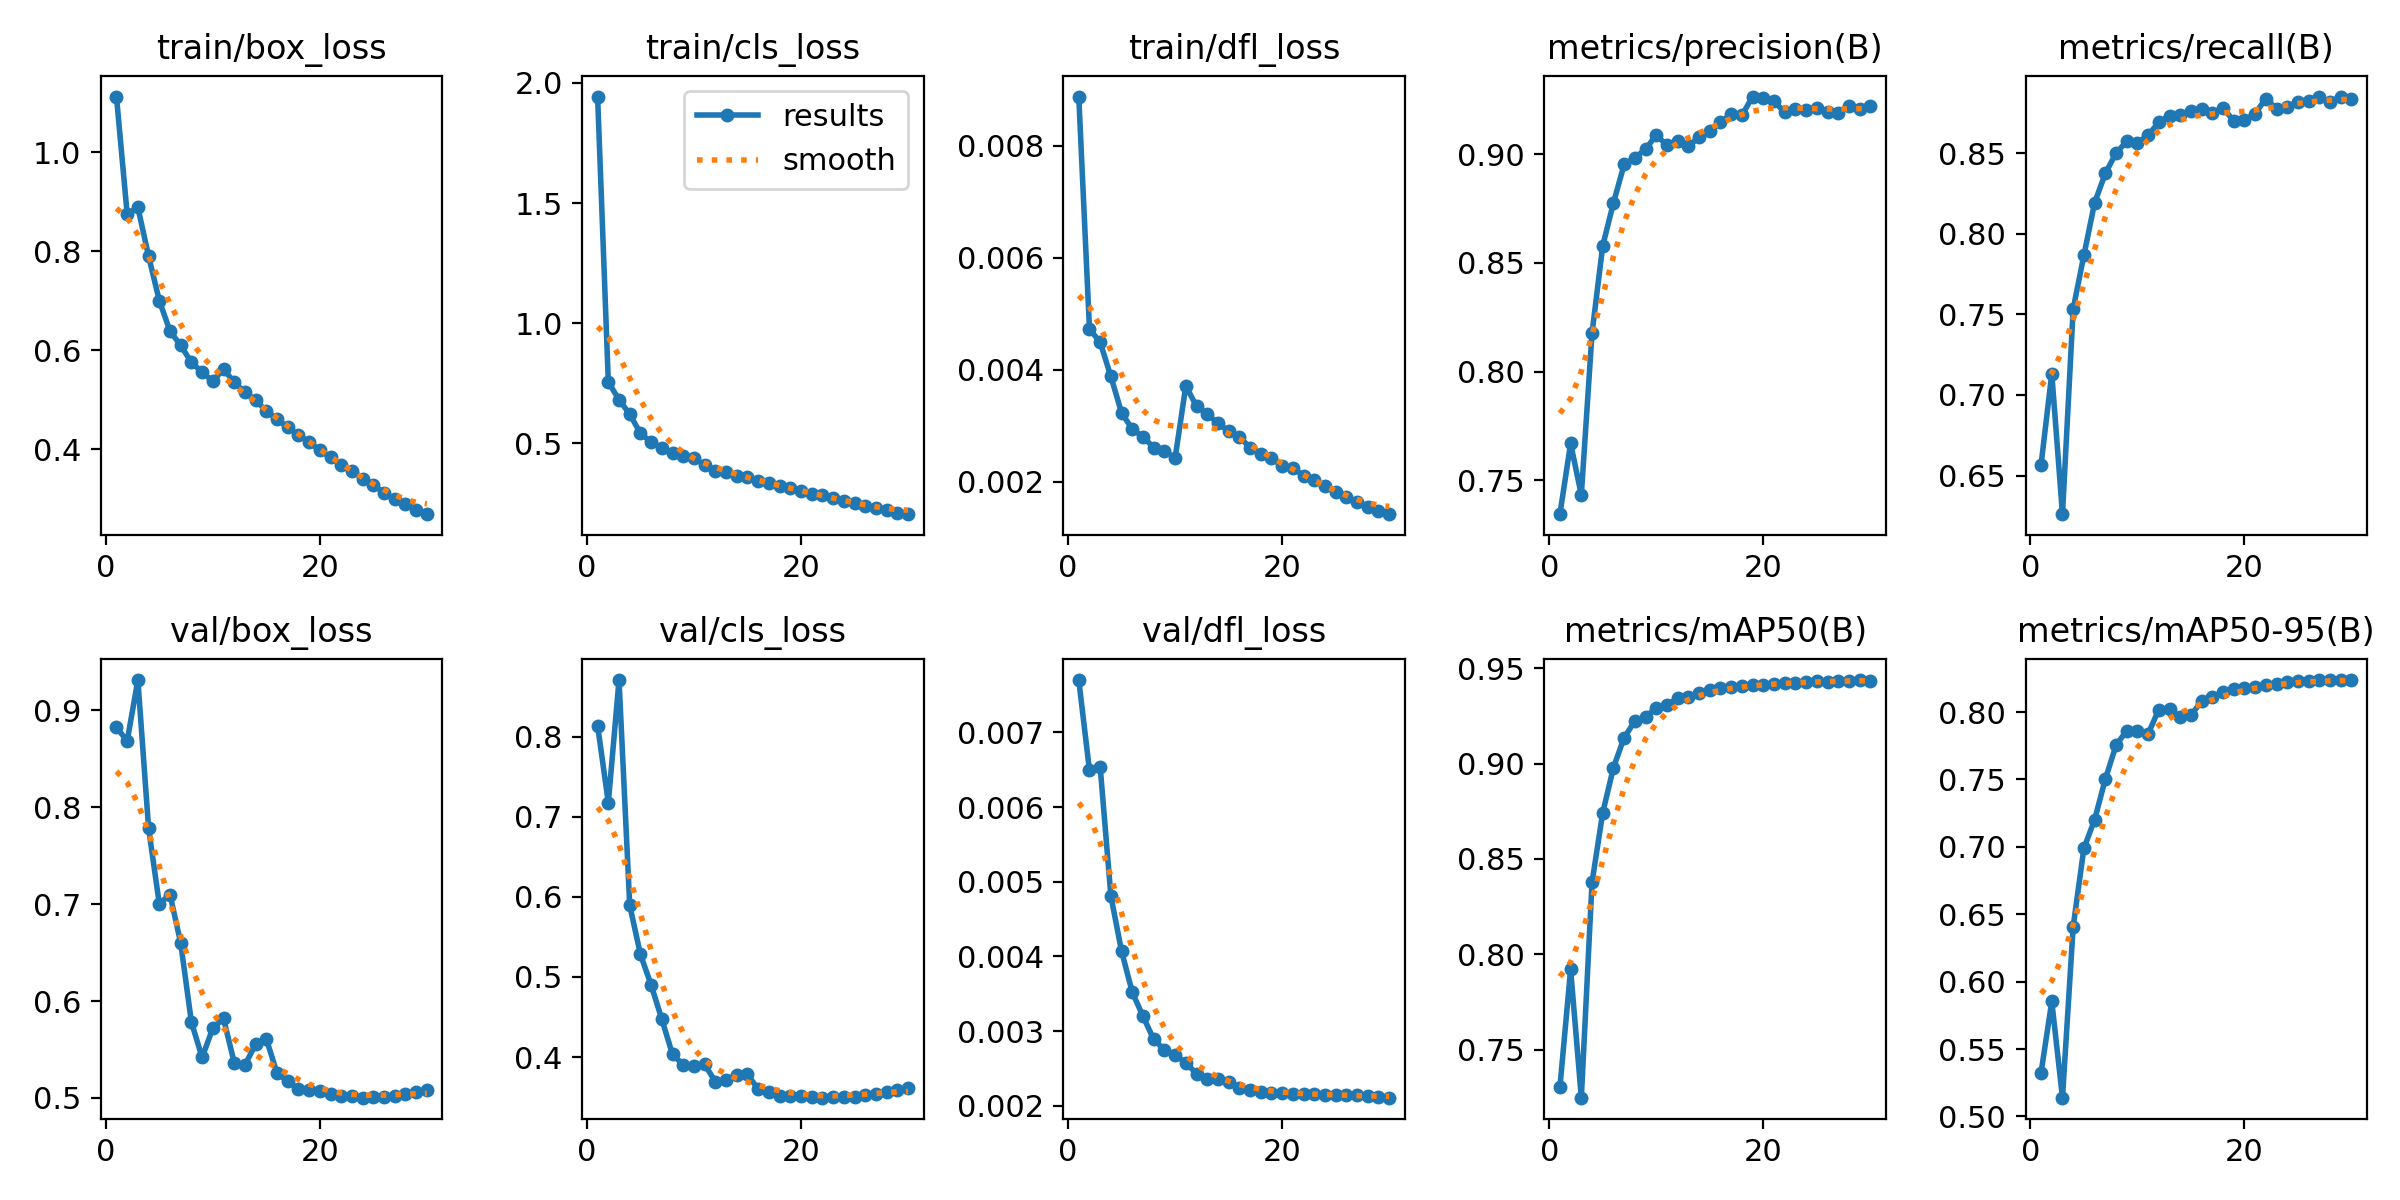

The file beside this chart, header and first rows:
epoch, time, train/box_loss, train/cls_loss, train/dfl_loss, metrics/precision(B), metrics/recall(B), metrics/mAP50(B), metrics/mAP50-95(B), val/box_loss, val/cls_loss, val/dfl_loss, lr/pg0, lr/pg1, lr/pg2, lr/pg3, lr/pg4, lr/pg5, lr/pg6, lr/pg7
1, 880.8, 1.113, 1.943, 0.00888, 0.7345, 0.6567, 0.7303, 0.5325, 0.8824, 0.8137, 0.0077, 0.009991, 0.00333, 0.009991, 0.00333, 0.009991, 0.00333, 0.009991, 0.00333
2, 1754, 0.8751, 0.7551, 0.00473, 0.767, 0.7132, 0.7921, 0.5853, 0.8682, 0.7174, 0.00649, 0.01933, 0.006444, 0.01933, 0.006444, 0.01933, 0.006444, 0.01933, 0.006444
3, 2628, 0.8885, 0.6815, 0.00449, 0.7433, 0.626, 0.7248, 0.514, 0.9312, 0.8706, 0.00654, 0.02801, 0.009337, 0.02801, 0.009337, 0.02801, 0.009337, 0.02801, 0.009337
4, 3503, 0.79, 0.6217, 0.00388, 0.8177, 0.7534, 0.8377, 0.6409, 0.7784, 0.5896, 0.00481, 0.02703, 0.00901, 0.02703, 0.00901, 0.02703, 0.00901, 0.02703, 0.00901
5, 4376, 0.7002, 0.5419, 0.00323, 0.8579, 0.7867, 0.8743, 0.6989, 0.7004, 0.5281, 0.00407, 0.02604, 0.00868, 0.02604, 0.00868, 0.02604, 0.00868, 0.02604, 0.00868
6, 5250, 0.6385, 0.5052, 0.00294, 0.8776, 0.8192, 0.8979, 0.7201, 0.7099, 0.4901, 0.00352, 0.02505, 0.00835, 0.02505, 0.00835, 0.02505, 0.00835, 0.02505, 0.00835
7, 6124, 0.6096, 0.4792, 0.0028, 0.8952, 0.8375, 0.9137, 0.7501, 0.6599, 0.4471, 0.0032, 0.02406, 0.00802, 0.02406, 0.00802, 0.02406, 0.00802, 0.02406, 0.00802
8, 6997, 0.5753, 0.4586, 0.00261, 0.8983, 0.85, 0.9223, 0.7752, 0.5783, 0.4032, 0.00289, 0.02307, 0.00769, 0.02307, 0.00769, 0.02307, 0.00769, 0.02307, 0.00769
9, 7871, 0.5554, 0.4482, 0.00255, 0.9022, 0.8573, 0.9246, 0.7862, 0.5417, 0.3905, 0.00275, 0.02208, 0.00736, 0.02208, 0.00736, 0.02208, 0.00736, 0.02208, 0.00736
10, 8745, 0.5371, 0.4374, 0.00242, 0.9088, 0.8565, 0.9292, 0.7857, 0.5719, 0.3883, 0.00268, 0.02109, 0.00703, 0.02109, 0.00703, 0.02109, 0.00703, 0.02109, 0.00703
11, 9602, 0.5616, 0.4112, 0.00371, 0.904, 0.8613, 0.9309, 0.7837, 0.582, 0.3909, 0.00258, 0.0201, 0.0067, 0.0201, 0.0067, 0.0201, 0.0067, 0.0201, 0.0067
12, 10456, 0.535, 0.3869, 0.00335, 0.9059, 0.8691, 0.9344, 0.8018, 0.5365, 0.3693, 0.00243, 0.01911, 0.00637, 0.01911, 0.00637, 0.01911, 0.00637, 0.01911, 0.00637
13, 11310, 0.515, 0.3802, 0.00321, 0.9036, 0.8733, 0.935, 0.8021, 0.5341, 0.3718, 0.00236, 0.01812, 0.00604, 0.01812, 0.00604, 0.01812, 0.00604, 0.01812, 0.00604
14, 12164, 0.4987, 0.3648, 0.00304, 0.9078, 0.8737, 0.9372, 0.7965, 0.5552, 0.3781, 0.00236, 0.01713, 0.00571, 0.01713, 0.00571, 0.01713, 0.00571, 0.01713, 0.00571
15, 13018, 0.4771, 0.3583, 0.00291, 0.9105, 0.8764, 0.9386, 0.7975, 0.5609, 0.3784, 0.00232, 0.01614, 0.00538, 0.01614, 0.00538, 0.01614, 0.00538, 0.01614, 0.00538
16, 13871, 0.4603, 0.343, 0.0028, 0.9147, 0.8777, 0.9397, 0.8081, 0.5256, 0.36, 0.00224, 0.01515, 0.00505, 0.01515, 0.00505, 0.01515, 0.00505, 0.01515, 0.00505
17, 14725, 0.4439, 0.3354, 0.00261, 0.9183, 0.8752, 0.9403, 0.8108, 0.517, 0.3568, 0.00221, 0.01416, 0.00472, 0.01416, 0.00472, 0.01416, 0.00472, 0.01416, 0.00472
18, 15580, 0.4279, 0.3234, 0.0025, 0.9177, 0.8781, 0.9409, 0.8149, 0.5093, 0.352, 0.00218, 0.01317, 0.00439, 0.01317, 0.00439, 0.01317, 0.00439, 0.01317, 0.00439
19, 16434, 0.4144, 0.3159, 0.00242, 0.9265, 0.8701, 0.9413, 0.8167, 0.5078, 0.3513, 0.00217, 0.01218, 0.00406, 0.01218, 0.00406, 0.01218, 0.00406, 0.01218, 0.00406
20, 17287, 0.3972, 0.3006, 0.00228, 0.9257, 0.8706, 0.9415, 0.8175, 0.5073, 0.3517, 0.00217, 0.01119, 0.00373, 0.01119, 0.00373, 0.01119, 0.00373, 0.01119, 0.00373
21, 18141, 0.3831, 0.2902, 0.00224, 0.9243, 0.8746, 0.9419, 0.8187, 0.5039, 0.3507, 0.00216, 0.0102, 0.0034, 0.0102, 0.0034, 0.0102, 0.0034, 0.0102, 0.0034
22, 18995, 0.3676, 0.2853, 0.00211, 0.9192, 0.884, 0.9425, 0.8201, 0.5016, 0.3493, 0.00216, 0.00921, 0.00307, 0.00921, 0.00307, 0.00921, 0.00307, 0.00921, 0.00307
23, 19849, 0.3563, 0.2735, 0.00203, 0.9206, 0.8775, 0.9424, 0.8207, 0.5017, 0.3503, 0.00216, 0.00822, 0.00274, 0.00822, 0.00274, 0.00822, 0.00274, 0.00822, 0.00274
24, 20702, 0.3404, 0.2604, 0.00192, 0.9204, 0.8789, 0.9427, 0.8219, 0.5003, 0.3499, 0.00215, 0.00723, 0.00241, 0.00723, 0.00241, 0.00723, 0.00241, 0.00723, 0.00241
25, 21557, 0.3267, 0.2542, 0.00182, 0.9211, 0.8818, 0.9432, 0.8227, 0.5006, 0.3508, 0.00215, 0.00624, 0.00208, 0.00624, 0.00208, 0.00624, 0.00208, 0.00624, 0.00208
26, 22410, 0.312, 0.2404, 0.00172, 0.9194, 0.8827, 0.943, 0.823, 0.5008, 0.3525, 0.00215, 0.00525, 0.00175, 0.00525, 0.00175, 0.00525, 0.00175, 0.00525, 0.00175
27, 23263, 0.2989, 0.2323, 0.00163, 0.9191, 0.8848, 0.9435, 0.8235, 0.5018, 0.3533, 0.00214, 0.00426, 0.00142, 0.00426, 0.00142, 0.00426, 0.00142, 0.00426, 0.00142
28, 24116, 0.2897, 0.2211, 0.00154, 0.9219, 0.8819, 0.9434, 0.8235, 0.504, 0.3565, 0.00213, 0.00327, 0.00109, 0.00327, 0.00109, 0.00327, 0.00109, 0.00327, 0.00109
29, 24970, 0.2771, 0.2126, 0.00148, 0.9207, 0.8852, 0.9439, 0.8237, 0.5064, 0.3588, 0.00212, 0.00228, 0.00076, 0.00228, 0.00076, 0.00228, 0.00076, 0.00228, 0.00076
30, 25823, 0.2684, 0.2057, 0.00142, 0.9219, 0.8838, 0.9436, 0.8236, 0.5079, 0.3616, 0.00211, 0.00129, 0.00043, 0.00129, 0.00043, 0.00129, 0.00043, 0.00129, 0.00043
